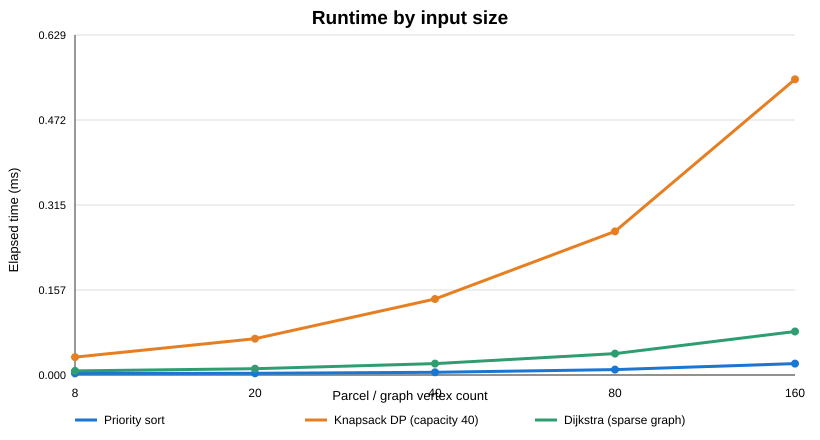

The data file committed next to this chart (first rows):
parcel_count, priority_sort_ms, knapsack_capacity_40_ms, dijkstra_sparse_graph_ms
8, 0.002875, 0.03321, 0.0075
20, 0.003208, 0.06725, 0.01175
40, 0.004958, 0.1406, 0.02113
80, 0.009916, 0.2658, 0.03954
160, 0.02117, 0.5471, 0.0805
